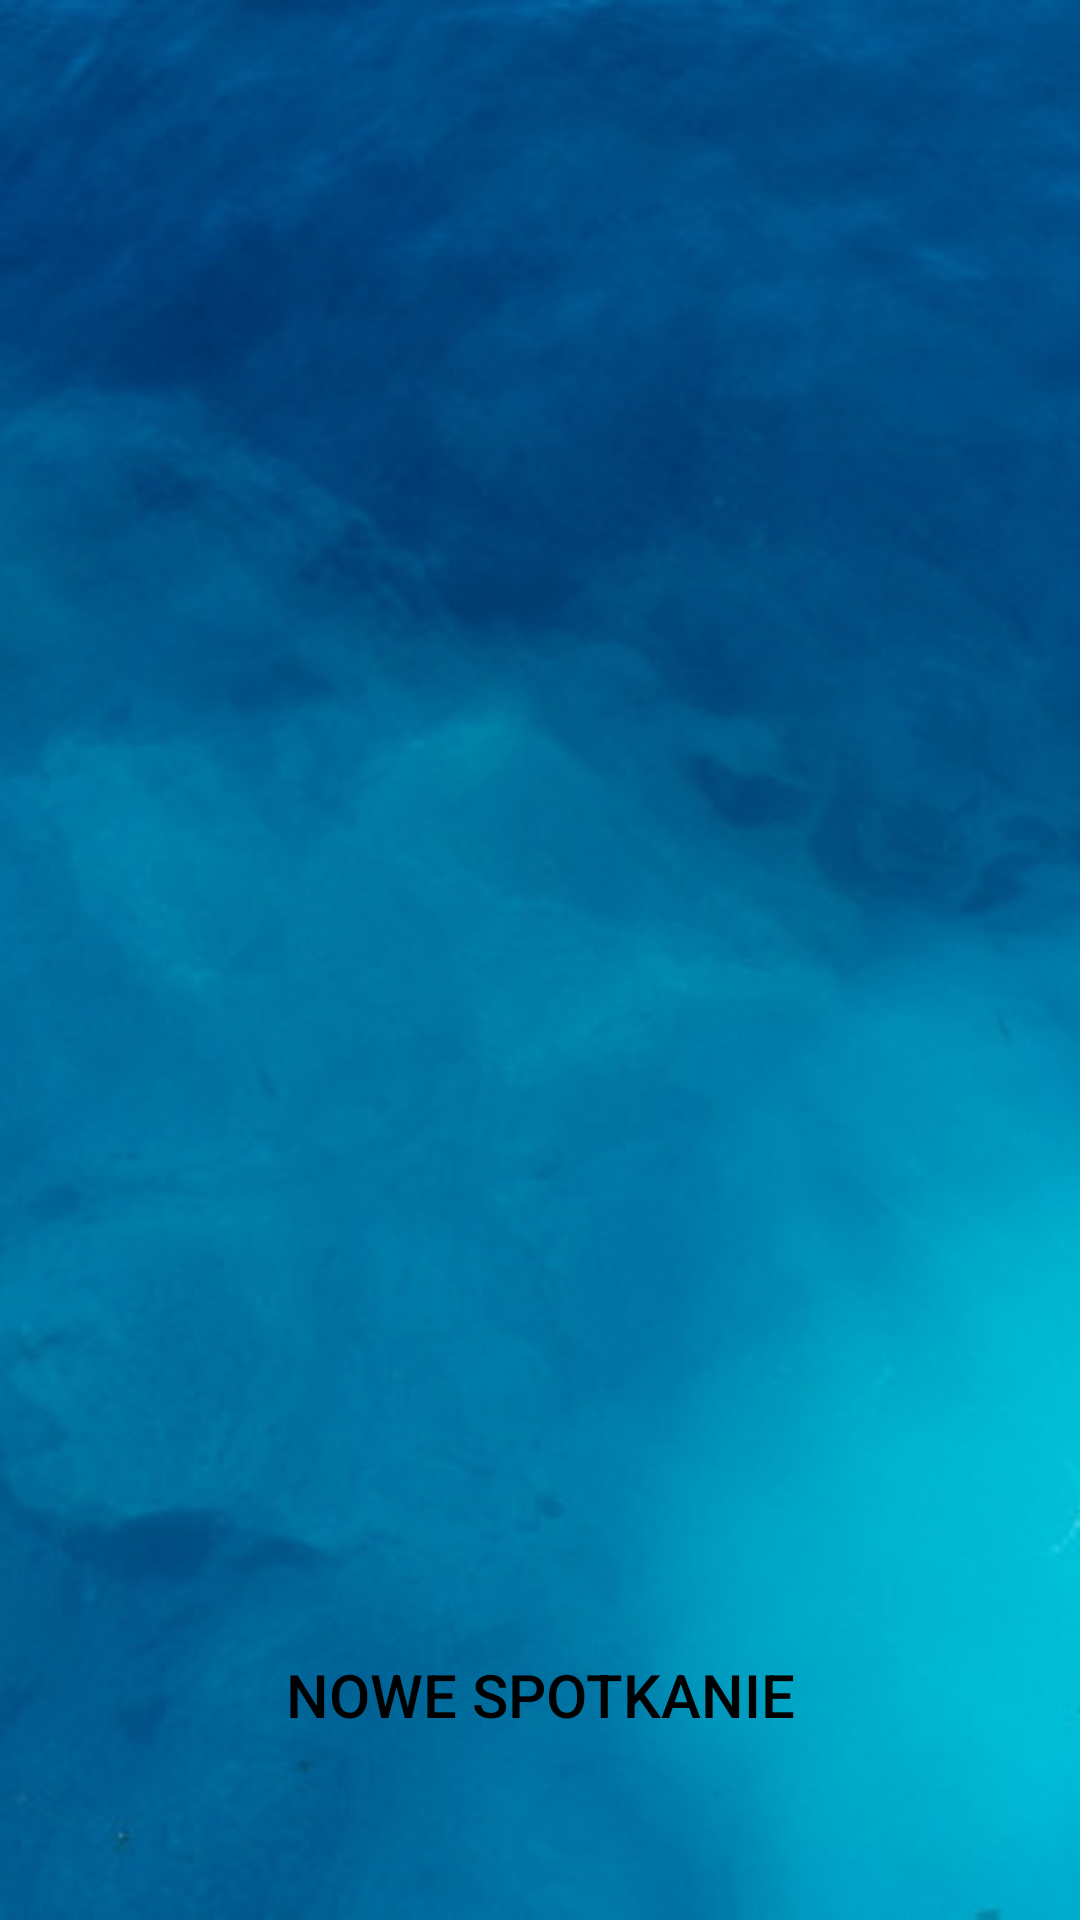

Layout XML and referenced resources for this Android screen:
<!-- AndroidManifest.xml: application theme Theme.DivingApp -->
<!-- res/layout/activity_instructor_single_user_meetings.xml -->
<?xml version="1.0" encoding="utf-8"?>
<androidx.constraintlayout.widget.ConstraintLayout xmlns:android="http://schemas.android.com/apk/res/android"
    xmlns:app="http://schemas.android.com/apk/res-auto"
    xmlns:tools="http://schemas.android.com/tools"
    android:layout_width="match_parent"
    android:layout_height="match_parent"
    android:background="@drawable/background"
    tools:context=".activities.instructorActivities.InstructorSingleUserMeetingsActivity">

    <Button
        android:id="@+id/bt_instructor_new_meeting"
        android:layout_width="wrap_content"
        android:layout_height="wrap_content"
        android:layout_marginStart="80dp"
        android:layout_marginLeft="80dp"
        android:layout_marginEnd="80dp"
        android:layout_marginRight="80dp"
        android:background="@drawable/btn_background"
        android:clickable="true"
        android:focusable="true"
        android:paddingLeft="30dp"
        android:paddingRight="30dp"
        android:text="Nowe Spotkanie"
        android:textColor="@color/black"
        android:textSize="20sp"
        app:backgroundTint="@color/white"
        app:layout_constraintBottom_toBottomOf="parent"
        app:layout_constraintEnd_toEndOf="parent"
        app:layout_constraintStart_toStartOf="parent"
        app:layout_constraintTop_toBottomOf="@+id/rv_single_user_meetings" />

    <androidx.recyclerview.widget.RecyclerView
        android:id="@+id/rv_single_user_meetings"
        android:layout_width="match_parent"
        android:layout_height="match_parent"
        android:layout_marginBottom="150dp"
        app:layout_constraintBottom_toBottomOf="parent"
        app:layout_constraintEnd_toEndOf="parent"
        app:layout_constraintStart_toStartOf="parent" />

</androidx.constraintlayout.widget.ConstraintLayout>
<!-- resources referenced by this layout -->
<resources>
  <!-- drawable background: png bitmap (drawable, 751061 bytes) -->
  <style name="Theme.DivingApp" parent="Theme.MaterialComponents.DayNight.NoActionBar">
          
          <item name="colorPrimary">@color/purple_500</item>
          <item name="colorPrimaryVariant">@color/purple_700</item>
          <item name="colorOnPrimary">@color/white</item>
          
          <item name="colorSecondary">@color/teal_200</item>
          <item name="colorSecondaryVariant">@color/teal_700</item>
          <item name="colorOnSecondary">@color/black</item>
          
          <item name="android:statusBarColor" tools:targetApi="l">?attr/colorPrimaryVariant</item>
          
      </style>
  <!-- not gathered from this repository: default colours our renderer supplied (Android Studio template values) -->
  <color name="purple_500">#FF6200EE</color>
  <color name="purple_700">#FF3700B3</color>
  <color name="teal_200">#FF03DAC5</color>
  <color name="teal_700">#FF018786</color>
  <color name="black">#FF000000</color>
  <color name="white">#FFFFFFFF</color>
</resources>
